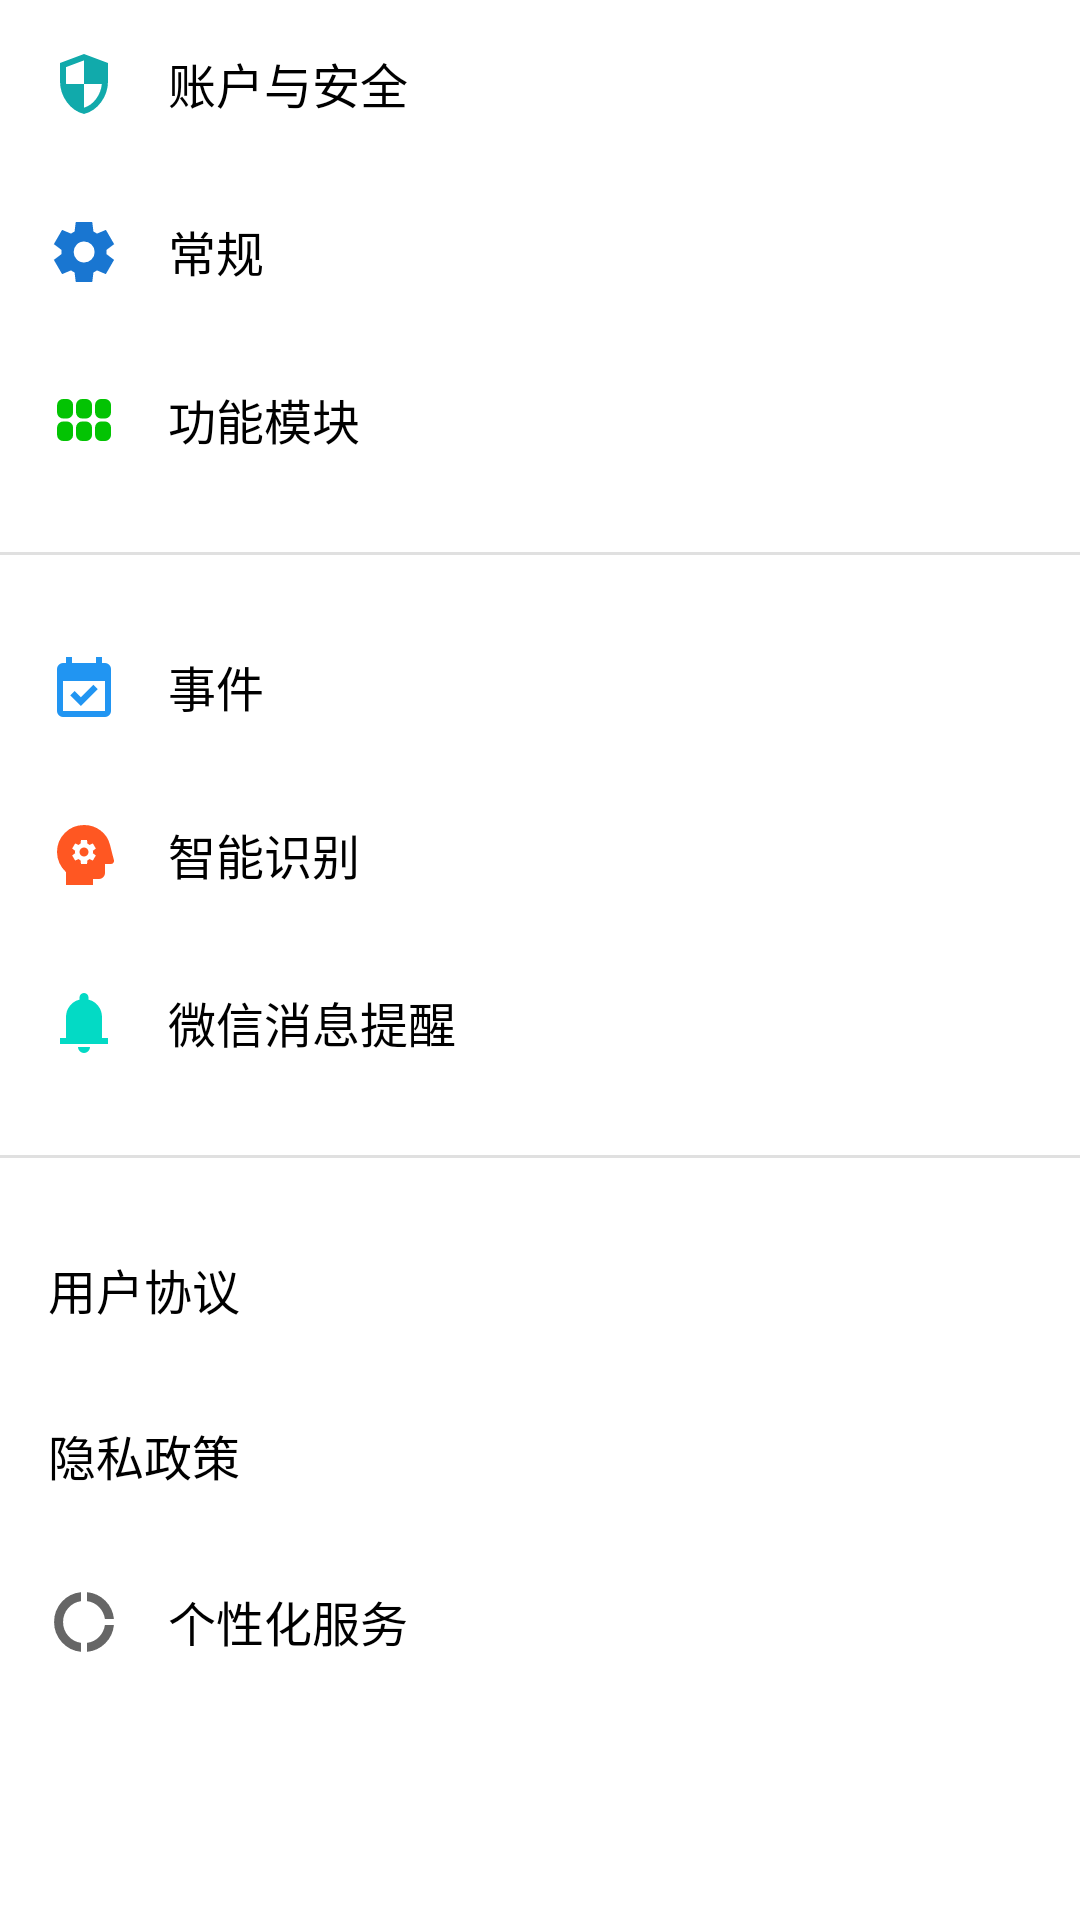

Here is an Android app screen rendered from its layout file. Give the layout XML and the strings, colors and styles it references.
<!-- AndroidManifest.xml: application theme Theme.Exam -->
<!-- res/layout/activity_setting.xml -->
<?xml version="1.0" encoding="utf-8"?>
<LinearLayout xmlns:android="http://schemas.android.com/apk/res/android"
    xmlns:app="http://schemas.android.com/apk/res-auto"
    xmlns:tools="http://schemas.android.com/tools"
    android:layout_width="match_parent"
    android:layout_height="match_parent"
    android:orientation="vertical"
    tools:context=".SettingsActivity">

    <TextView
        android:id="@+id/fragment_settings_account_and_security"
        android:layout_width="match_parent"
        android:layout_height="wrap_content"
        android:background="@drawable/ripple_effect"
        android:clickable="true"
        android:drawableStart="@drawable/ic_security"
        android:drawablePadding="16dp"
        android:focusable="true"
        android:padding="16dp"
        android:text="@string/account_and_security"
        android:textColor="@color/black"
        android:textSize="16sp" />

    <TextView
        android:id="@+id/settings_normal"
        android:layout_width="match_parent"
        android:layout_height="wrap_content"
        android:background="@drawable/ripple_effect"
        android:clickable="true"
        android:drawableStart="@drawable/ic_settings_blue"
        android:drawablePadding="16dp"
        android:focusable="true"
        android:padding="16dp"
        android:text="@string/settings_normal"
        android:textColor="@color/black"
        android:textSize="16sp" />

    <TextView
        android:id="@+id/settings_modules"
        android:layout_width="match_parent"
        android:layout_height="wrap_content"
        android:background="@drawable/ripple_effect"
        android:clickable="true"
        android:drawableStart="@drawable/ic_modules"
        android:drawablePadding="16dp"
        android:focusable="true"
        android:padding="16dp"
        android:text="@string/module"
        android:textColor="@color/black"
        android:textSize="16sp" />

    <com.google.android.material.divider.MaterialDivider
        android:layout_width="match_parent"
        android:layout_height="wrap_content"
        android:layout_marginTop="16dp"
        android:layout_marginBottom="16dp" />

    <TextView
        android:id="@+id/settings_events"
        android:layout_width="match_parent"
        android:layout_height="wrap_content"
        android:background="@drawable/ripple_effect"
        android:clickable="true"
        android:drawableStart="@drawable/ic_events"
        android:drawablePadding="16dp"
        android:focusable="true"
        android:padding="16dp"
        android:text="@string/event"
        android:textColor="@color/black"
        android:textSize="16sp" />

    <TextView
        android:id="@+id/settings_recognition"
        android:layout_width="match_parent"
        android:layout_height="wrap_content"
        android:background="@drawable/ripple_effect"
        android:clickable="true"
        android:drawableStart="@drawable/ic_intelligent_recognition"
        android:drawablePadding="16dp"
        android:focusable="true"
        android:padding="16dp"
        android:text="@string/recognition"
        android:textColor="@color/black"
        android:textSize="16sp" />

    <TextView
        android:id="@+id/settings_wechat_reminder"
        android:layout_width="match_parent"
        android:layout_height="wrap_content"
        android:background="@drawable/ripple_effect"
        android:clickable="true"
        android:drawableStart="@drawable/ic_reminder"
        android:drawablePadding="16dp"
        android:focusable="true"
        android:padding="16dp"
        android:text="@string/wechat_reminder"
        android:textColor="@color/black"
        android:textSize="16sp" />

    <com.google.android.material.divider.MaterialDivider
        android:layout_width="match_parent"
        android:layout_height="wrap_content"
        android:layout_marginTop="16dp"
        android:layout_marginBottom="16dp" />

    <TextView
        android:id="@+id/settings_user_agreement"
        android:layout_width="match_parent"
        android:layout_height="wrap_content"
        android:background="@drawable/ripple_effect"
        android:clickable="true"
        android:drawableStart="@drawable/ic_document"
        android:drawablePadding="16dp"
        android:focusable="true"
        android:padding="16dp"
        android:text="@string/user_record"
        android:textColor="@color/black"
        android:textSize="16sp" />

    <TextView
        android:id="@+id/settings_privacy_policy"
        android:layout_width="match_parent"
        android:layout_height="wrap_content"
        android:background="@drawable/ripple_effect"
        android:clickable="true"
        android:drawableStart="@drawable/ic_document"
        android:drawablePadding="16dp"
        android:focusable="true"
        android:padding="16dp"
        android:text="@string/privacy_policy"
        android:textColor="@color/black"
        android:textSize="16sp" />

    <TextView
        android:id="@+id/settings_personalized_service"
        android:layout_width="match_parent"
        android:layout_height="wrap_content"
        android:background="@drawable/ripple_effect"
        android:clickable="true"
        android:drawableStart="@drawable/ic_donut_large"
        android:drawablePadding="16dp"
        android:focusable="true"
        android:padding="16dp"
        android:text="@string/personalized_service"
        android:textColor="@color/black"
        android:textSize="16sp" />

</LinearLayout>
<!-- resources referenced by this layout -->
<resources>
  <color name="black">#FF000000</color>
  <!-- drawable ic_donut_large (drawable) -->
  <vector xmlns:android="http://schemas.android.com/apk/res/android" android:width="24dp" android:height="24dp" android:viewportWidth="960" android:viewportHeight="960" android:tint="?attr/colorControlNormal">
      <path android:fillColor="@android:color/white" android:pathData="M441,878Q287,863 184,749Q81,635 81,480Q81,325 184,211Q287,97 441,82L441,202Q337,216 269,295Q201,374 201,480Q201,586 269,665Q337,744 441,758L441,878ZM521,878L521,758Q615,746 680,680Q745,614 759,520L879,520Q865,663 764.5,763.5Q664,864 521,878ZM759,440Q745,346 680,280Q615,214 521,202L521,82Q664,96 764.5,196.5Q865,297 879,440L759,440Z"/>
  </vector>
  <!-- drawable ic_reminder (drawable) -->
  <vector xmlns:android="http://schemas.android.com/apk/res/android" android:width="24dp" android:height="24dp" android:viewportWidth="960" android:viewportHeight="960" android:tint="@color/teal_200">
      <path android:fillColor="@android:color/white" android:pathData="M160,760L160,680L240,680L240,400Q240,317 290,252.5Q340,188 420,168L420,140Q420,115 437.5,97.5Q455,80 480,80Q505,80 522.5,97.5Q540,115 540,140L540,168Q620,188 670,252.5Q720,317 720,400L720,680L800,680L800,760L160,760ZM480,880Q447,880 423.5,856.5Q400,833 400,800L560,800Q560,833 536.5,856.5Q513,880 480,880Z"/>
  </vector>
  <!-- drawable ic_security (drawable) -->
  <vector xmlns:android="http://schemas.android.com/apk/res/android" android:width="24dp" android:height="24dp" android:viewportWidth="960" android:viewportHeight="960" android:tint="@color/deep_green">
      <path android:fillColor="@android:color/white" android:pathData="M480,880Q341,845 250.5,720.5Q160,596 160,444L160,200L480,80L800,200L800,444Q800,596 709.5,720.5Q619,845 480,880ZM480,796Q577,766 642,677.5Q707,589 718,480L480,480L480,165L240,255L240,444Q240,455 240,462Q240,469 242,480L480,480L480,796Z"/>
  </vector>
  <!-- drawable ripple_effect (drawable) -->
  <?xml version="1.0" encoding="utf-8"?>
  <ripple xmlns:android="http://schemas.android.com/apk/res/android"
      android:color="?android:attr/colorControlHighlight">
      <item android:id="@android:id/mask"
          android:drawable="@color/gray"/>
  </ripple>
  <string name="account_and_security">账户与安全</string>
  <string name="event">事件</string>
  <string name="module">功能模块</string>
  <string name="personalized_service">个性化服务</string>
  <string name="privacy_policy">隐私政策</string>
  <string name="recognition">智能识别</string>
  <string name="settings_normal">常规</string>
  <string name="user_record">用户协议</string>
  <string name="wechat_reminder">微信消息提醒</string>
  <style name="Theme.Exam" parent="Theme.MaterialComponents.DayNight.DarkActionBar">
          
          <item name="colorPrimary">@color/deep_green</item>
          <item name="colorPrimaryVariant">@color/deep_green</item>
          <item name="colorOnPrimary">@color/white</item>
          
          <item name="colorSecondary">@color/teal_200</item>
          <item name="colorSecondaryVariant">@color/teal_700</item>
          <item name="colorOnSecondary">@color/black</item>
          
          <item name="android:statusBarColor">?attr/colorPrimaryVariant</item>
          
      </style>
  <color name="azure">#2195F2</color>
  <color name="orange">#FF5722</color>
  <color name="teal_200">#FF03DAC5</color>
  <color name="deep_green">#11AAAB</color>
  <color name="dark_sky_blue">#1976D1</color>
  <color name="gray">#808080</color>
  <color name="white">#FFFFFFFF</color>
  <color name="teal_700">#FF018786</color>
</resources>
